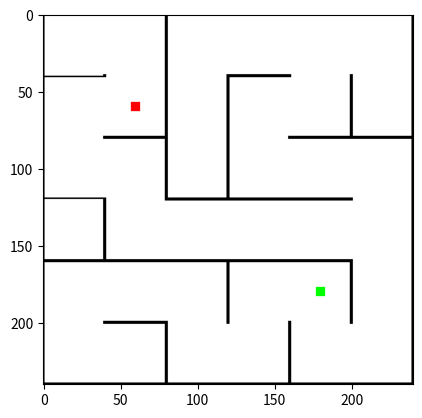

Generate this figure with matplotlib:
import random

import numpy as np
from matplotlib import pyplot as plt


class Maze:
    """
    Class defining the maze, starting and end points.
    Maze is generated by depth-first search maze generation algorithm.
    """
    def __init__(self):
        self.maze = None
        self.start = None
        self.end = None
        self.path = None
        self.sel_block = None
        self.block_size = 40
        self.WALL_COLOR = [0,0,0]
        self.BACKGROUND_COLOR_INT = 255
        self.BACKGROUND_COLOR = [self.BACKGROUND_COLOR_INT for i in range(0, 3, 1)]
        self.START_COLOR = [255, 0, 0]
        self.GOAL_COLOR = [0, 255, 0]
        self.PATH_COLOR = [0, 0, 255]
        self.SELECTION_COLOR = [232, 244, 66]


    def create_maze(self, height, width):
        self.maze = [[None for i in range(0, width, 1)] for j in range(0, height, 1)]
        curr_pt = (0, 0)
        self.maze[0][0] = curr_pt
        maze_stack = [curr_pt]
        unv_spaces = (height * width) - 1
        while(unv_spaces > 1):
            curr_unv_neighbors = self._get_unv_neighbors(curr_pt)
            if len(curr_unv_neighbors) == 0:
                curr_pt = maze_stack.pop()
            else:
                next_pt = random.choice(curr_unv_neighbors)
                self.maze[next_pt[0]][next_pt[1]] = curr_pt
                maze_stack.append(curr_pt)
                curr_pt = next_pt
                unv_spaces -= 1

    def set_start(self):
        start_x = random.randint(0, len(self.maze[0]) // 2)
        start_y = random.randint(0, len(self.maze) // 2)
        self.start = (start_y, start_x)
    
    def get_start(self):
        return self.start
    
    def set_end(self):
        end_x = random.randint(len(self.maze[0]) // 2, len(self.maze[0]))
        end_y = random.randint(len(self.maze) // 2, len(self.maze))
        self.end = (end_y, end_x)
    
    def get_end(self):
        return self.end

    def get_maze(self):
        return self.maze

    def set_path(self, path):
        self.path = path

    def set_sel_block(self, sel_block_coords):
        self.sel_block = sel_block_coords

    def clear_selected_block(self):
        self.sel_block = None

    def get_block_size(self):
        return self.block_size

    def gen_image(self):
        self.set_start()
        self.set_end()
        if self.maze is None:
            raise ValueError("Maze is not initialized")

        image = self._initialize_image()

        if self.path is not None:
            image = self._draw_path(image, self.path)
        if self.sel_block is not None:
            image = self._draw_sel_block(image, self.sel_block)
        if self.start is not None:
            image = self._draw_start(image, self.start)
        if self.end is not None:
            image = self._draw_end(image, self.end)

        image = self._draw_walls(image)
        for y in range(0, len(self.maze), 1):
            for x in range(0, len(self.maze[0]), 1):
                if (x != 0 or y != 0):
                    if self.maze[y][x] == None:
                        self.maze[y][x] = (0, 0)
                    image = self._remove_walls(image, (y, x), self.maze[y][x])
        return image
    
    def _get_unv_neighbors(self, pt):
        unv_neighbors = []
        for offsets in [(0, -1), (0, 1), (1, 0), (-1, 0)]:
            y_ind = pt[0] + offsets[0]
            x_ind = pt[1] + offsets[1]

            if y_ind >= 0 and y_ind < len(self.maze):
                if x_ind >= 0 and x_ind < len(self.maze[0]):
                    if self.maze[y_ind][x_ind] is None:
                        unv_neighbors.append((y_ind, x_ind))
        return unv_neighbors

    def _initialize_image(self):
        image = np.full((len(self.maze) * self.block_size, len(self.maze[0]) * self.block_size, 3), self.BACKGROUND_COLOR_INT, dtype=np.uint8)
        return image


    def _draw_walls(self, image):
        for y in range(0, image.shape[0], 1):
            for x in range(0, image.shape[1], 1):
                is_wall = False
                if y % self.block_size == 0 or y % self.block_size == self.block_size - 1:
                    is_wall = True
                if x % self.block_size == 0 or x % self.block_size == self.block_size - 1:
                    is_wall = True
                if is_wall:
                    image[y][x] = self.WALL_COLOR
        return image

    def _remove_walls(self, image, pt1, pt2):
        print("Point 1: {0} \nPoint 2: {1}".format(pt1, pt2))
        if pt1[0] == pt2[0] and pt1[1] == pt2[1]:
            raise ValueError('Duplicate points: {0} and {1}'.format(pt1, pt2))
        
        if (pt1[0] == pt2[0]):
            if (pt1[1] > pt2[1]):
                image = self.__remove_left_wall(image, pt1)
                image = self.__remove_right_wall(image, pt2)
            elif (pt1[1] < pt2[1]):
                image = self.__remove_right_wall(image, pt1)
                image = self.__remove_left_wall(image, pt2)
                

        elif (pt1[1] == pt2[1]):
            if (pt1[0] > pt2[0]):
                image = self.__remove_top_wall(image, pt1)
                image = self.__remove_bottom_wall(image, pt2)
            elif (pt1[0] < pt2[0]):
                image = self.__remove_bottom_wall(image, pt1)
                image = self.__remove_top_wall(image, pt2)
        else:
            raise ValueError('points {0} and {1} cannot be connected.'.format(pt1, pt2))
        return image


    def __remove_top_wall(self, image, pt):
        y_px = (pt[0]) * self.block_size
        x_init = (pt[1] * self.block_size) + 1
        x_fin = ( (pt[1]+1) * self.block_size ) - 1

        color = self.BACKGROUND_COLOR
        if self.path is not None and pt in self.path:
            color = self.PATH_COLOR

        while x_init < x_fin:
            image[y_px][x_init] = color
            x_init += 1
        return image


    def __remove_bottom_wall(self, image, pt):
        y_px = ((pt[0]+1) * self.block_size) - 1
        x_init = (pt[1] * self.block_size) + 1
        x_fin = ((pt[1]+1) * self.block_size) - 1

        color = self.BACKGROUND_COLOR
        if self.path is not None and pt in self.path:
            color = self.PATH_COLOR

        while x_init < x_fin:
            image[y_px][x_init] = color
            x_init += 1
        return image


    def __remove_left_wall(self, image, pt):
        x_px = (pt[1]) * self.block_size
        y_init = (pt[0] * self.block_size) + 1
        y_fin = ( (pt[0]+1) * self.block_size ) - 1
        
        color = self.BACKGROUND_COLOR
        if self.path is not None and pt in self.path:
            color = self.PATH_COLOR

        while y_init < y_fin:
            image[y_init][x_px] = color
            y_init += 1
        return image


    def __remove_right_wall(self, image, pt):
        x_px = ((pt[1] + 1) * self.block_size) - 1
        y_init = (pt[0] * self.block_size) + 1
        y_fin = ((pt[0]+1) * self.block_size) - 1

        color = self.BACKGROUND_COLOR
        if self.path is not None and pt in self.path:
            color = self.PATH_COLOR

        while y_init < y_fin:
            image[y_init][x_px] = color
            y_init += 1
        return image

    def _draw_start(self, image, pt):
        return self.__draw_square(image, pt, self.START_COLOR)
    
    def _draw_end(self, image, pt):
        return self.__draw_square(image, pt, self.GOAL_COLOR)

    def __draw_square(self, image, pt, color):
        center_y = (pt[0] * self.block_size) + (self.block_size // 2)
        center_x = (pt[1] * self.block_size) + (self.block_size // 2)

        min_x = center_x - 3
        min_y = center_y - 3
        max_x = center_x + 3
        max_y = center_y + 3
        return self.__draw_rectangle(image, min_x, min_y, max_x, max_y, color)


    def _draw_path(self, image, path):
        for path_node in path:
            min_x = path_node[1] * self.block_size
            min_y = path_node[0] * self.block_size
            max_x = (path_node[1] + 1) * self.block_size
            max_y = (path_node[1] + 1) * self.block_size
            image = self.__draw_rectangle(image, min_x, min_y, max_x, max_y, self.PATH_COLOR)
        return image

    def _draw_sel_block(self, image, sel_block):
        min_x = sel_block[1] * self.block_size
        min_y = sel_block[0] * self.block_size
        max_x = (sel_block[1] + 1) * self.block_size
        max_y = (sel_block[1] + 1) * self.block_size
        image = self.__draw_rectangle(image, min_x, min_y, max_x, max_y, self.SELECTION_COLOR)
        return image

    def __draw_rectangle(self, image, min_x, min_y, max_x, max_y, color):
        for y in range(min_y, max_y, 1):
            for x in range(min_x, max_x, 1):
                image[y][x] = color
        return image



if __name__ == "__main__":
    mz = Maze()
    mz.create_maze(6, 6)
    mz_img = mz.gen_image()
    plt.imshow(mz_img)
    plt.show()
    plt.imsave("mz_6_6.jpg", mz_img)
